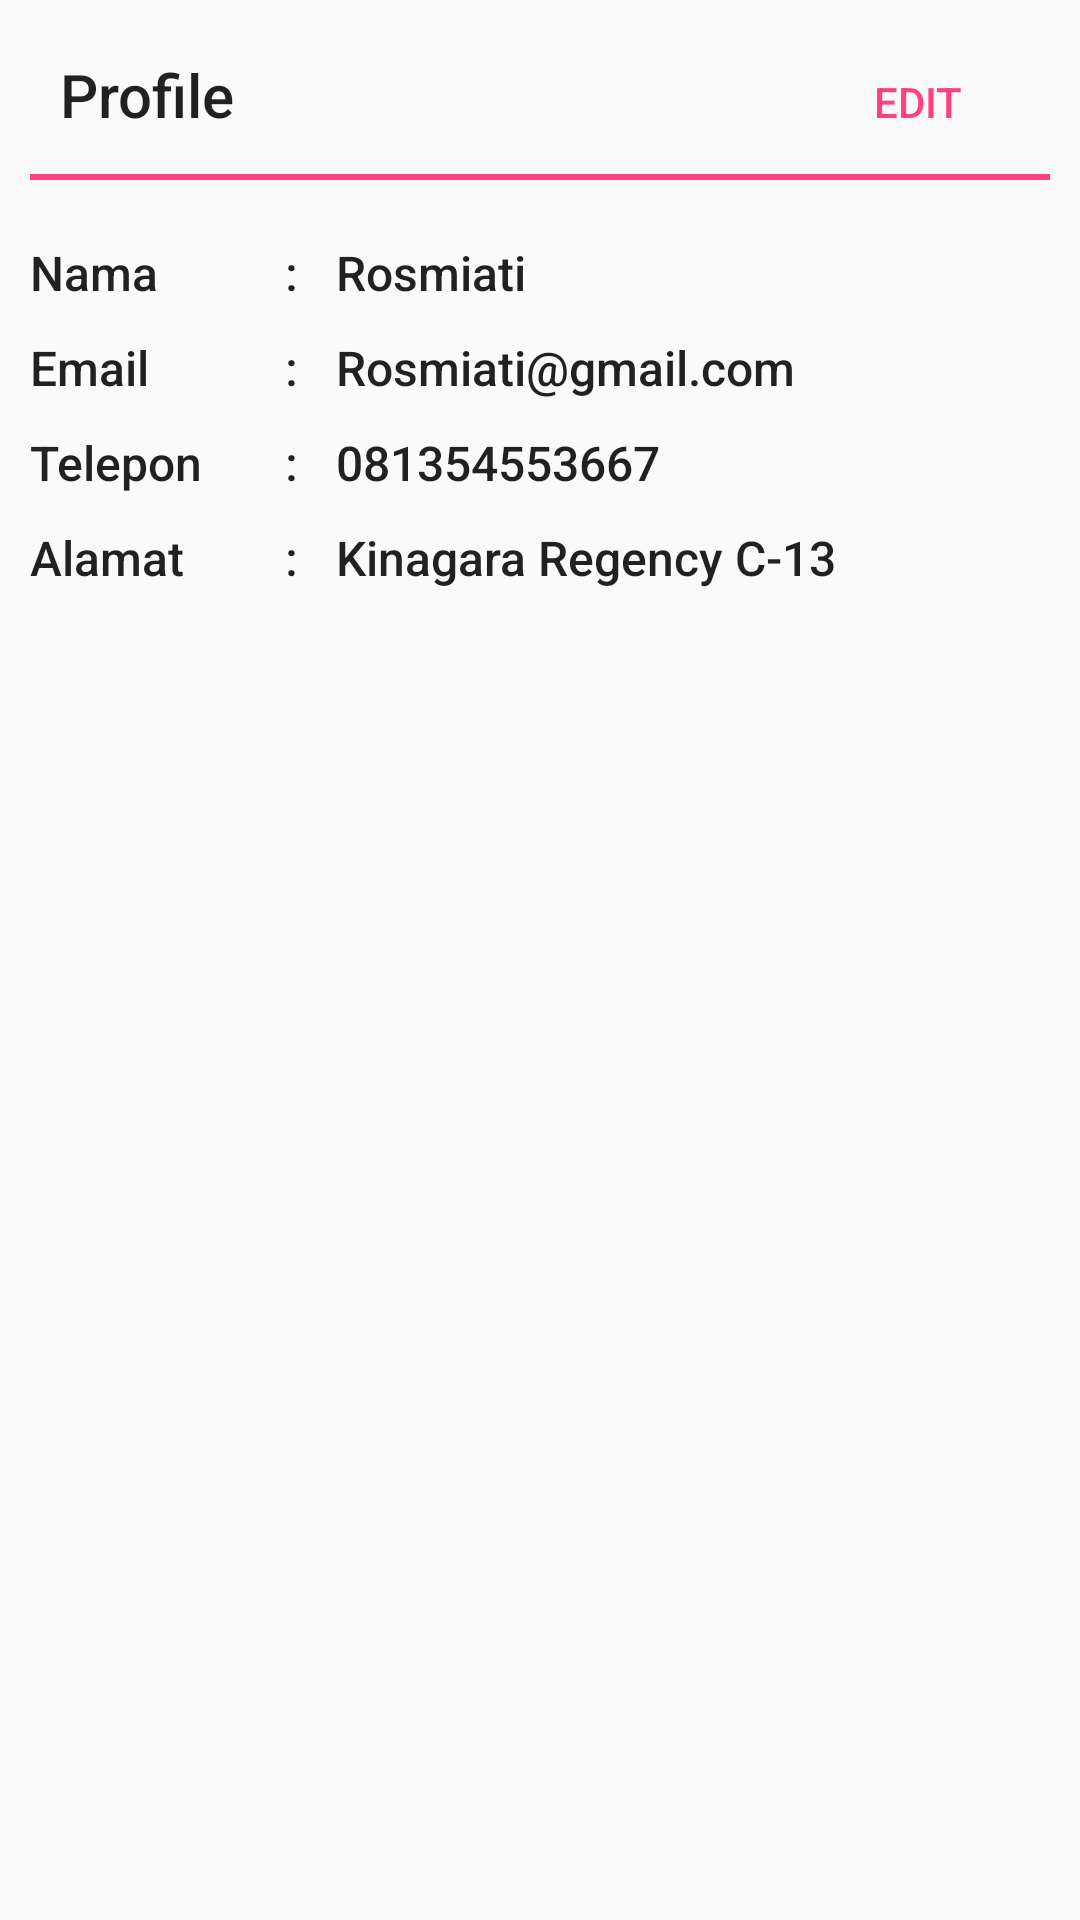

Reconstruct the res/layout file that produces this screen, plus the resources it refers to.
<!-- AndroidManifest.xml: application theme MainTheme -->
<!-- res/layout/profile_user.xml -->
<?xml version="1.0" encoding="utf-8"?>
<LinearLayout
    xmlns:android="http://schemas.android.com/apk/res/android"
    android:layout_width="match_parent"
    android:layout_height="match_parent"
    android:orientation="vertical">

    <LinearLayout
        android:layout_width="match_parent"
        android:layout_height="50dp"
        android:layout_marginEnd="10dp"
        android:layout_marginStart="10dp"
        android:layout_marginTop="10dp"
        android:orientation="vertical">

        <LinearLayout
            android:layout_width="match_parent"
            android:layout_height="wrap_content"
            android:orientation="horizontal">

            <TextView
                android:id="@+id/profile_user_title"
                android:layout_width="0dp"
                android:layout_height="wrap_content"
                android:layout_marginBottom="5dp"
                android:layout_marginStart="10dp"
                android:layout_weight="1"
                android:text="Profile"
                android:textAppearance="@style/TextAppearance.AppCompat.Title" />

            <Button
                android:id="@+id/profile_user_edit"
                style="@style/Widget.AppCompat.Button.Borderless.Colored"
                android:layout_width="wrap_content"
                android:layout_height="wrap_content"
                android:text="EDIT" />
        </LinearLayout>

        <View
            android:layout_width="match_parent"
            android:layout_height="2dp"
            android:background="@color/colorAccent" />

    </LinearLayout>

    <LinearLayout
        android:layout_width="match_parent"
        android:layout_height="match_parent"
        android:layout_marginEnd="10dp"
        android:layout_marginStart="10dp"
        android:layout_marginTop="10dp"
        android:orientation="vertical">

        <LinearLayout
            android:layout_width="match_parent"
            android:layout_height="wrap_content"
            android:layout_marginTop="10dp"
            android:orientation="horizontal">

            <TextView
                android:id="@+id/textView14"
                android:layout_width="0dp"
                android:layout_height="wrap_content"
                android:layout_weight="0.5"
                android:text="Nama"
                android:textSize="16dp"
                android:textAppearance="@style/TextAppearance.AppCompat.Body2" />

            <TextView
                android:layout_width="0dp"
                android:layout_height="wrap_content"
                android:layout_weight="0.1"
                android:id="@+id/textView32"
                android:textSize="16dp"
                android:text=":"
                android:textAppearance="@style/TextAppearance.AppCompat.Body2"/>

            <TextView
                android:id="@+id/profile_user_nama"
                android:layout_width="0dp"
                android:layout_height="wrap_content"
                android:layout_weight="1.4"
                android:text="Rosmiati"
                android:textAlignment="textStart"
                android:textAppearance="@style/TextAppearance.AppCompat.Body2"
                android:textSize="16dp" />
        </LinearLayout>

        <LinearLayout
            android:layout_width="match_parent"
            android:layout_height="wrap_content"
            android:layout_marginTop="10dp"
            android:orientation="horizontal">

            <TextView
                android:id="@+id/textView15"
                android:layout_width="0dp"
                android:layout_height="wrap_content"
                android:layout_weight="0.5"
                android:text="Email"
                android:textSize="16dp"
                android:textAppearance="@style/TextAppearance.AppCompat.Body2" />

            <TextView
                android:layout_width="0dp"
                android:layout_height="wrap_content"
                android:layout_weight="0.1"
                android:id="@+id/textView31"
                android:textSize="16dp"
                android:text=":"
                android:textAppearance="@style/TextAppearance.AppCompat.Body2"/>

            <TextView
                android:id="@+id/profile_user_email"
                android:layout_width="0dp"
                android:layout_height="wrap_content"
                android:layout_weight="1.4"
                android:text="Rosmiati@gmail.com"
                android:textAlignment="textStart"
                android:textAppearance="@style/TextAppearance.AppCompat.Body2"
                android:textSize="16dp" />
        </LinearLayout>


        <LinearLayout
            android:layout_marginTop="10dp"
            android:layout_width="match_parent"
            android:layout_height="wrap_content"
            android:orientation="horizontal">

            <TextView
                android:id="@+id/textView25"
                android:layout_width="0dp"
                android:layout_height="wrap_content"
                android:layout_weight="0.5"
                android:text="Telepon"
                android:textSize="16dp"
                android:textAppearance="@style/TextAppearance.AppCompat.Body2" />

            <TextView
                android:layout_width="0dp"
                android:layout_height="wrap_content"
                android:layout_weight="0.1"
                android:id="@+id/textView30"
                android:textSize="16dp"
                android:text=":"
                android:textAppearance="@style/TextAppearance.AppCompat.Body2"/>

            <TextView
                android:id="@+id/profile_user_telepon"
                android:layout_width="0dp"
                android:layout_height="wrap_content"
                android:layout_weight="1.4"
                android:text="081354553667"
                android:textAppearance="@style/TextAppearance.AppCompat.Body2"
                android:textSize="16dp" />
        </LinearLayout>

        <LinearLayout
            android:layout_width="match_parent"
            android:layout_height="wrap_content"
            android:layout_marginTop="10dp"
            android:orientation="horizontal">

            <TextView
                android:id="@+id/textView22"
                android:layout_width="0dp"
                android:layout_height="wrap_content"
                android:layout_weight="0.5"
                android:text="Alamat"
                android:textSize="16dp"
                android:textAppearance="@style/TextAppearance.AppCompat.Body2" />

            <TextView
                android:layout_width="0dp"
                android:layout_height="wrap_content"
                android:layout_weight="0.1"
                android:id="@+id/textView29"
                android:textSize="16dp"
                android:text=":"
                android:textAppearance="@style/TextAppearance.AppCompat.Body2"/>

            <TextView
                android:id="@+id/profile_user_alamat"
                android:layout_width="0dp"
                android:layout_height="wrap_content"
                android:layout_weight="1.4"
                android:text="Kinagara Regency C-13"
                android:textAppearance="@style/TextAppearance.AppCompat.Body2"
                android:textSize="16dp" />
        </LinearLayout>
    </LinearLayout>


</LinearLayout>
<!-- resources referenced by this layout -->
<resources>
  <color name="colorAccent">#FF4081</color>
  <style name="MainTheme" parent="Theme.AppCompat.Light.NoActionBar">
          
          <item name="colorPrimary">@color/colorPrimary</item>
          <item name="colorPrimaryDark">@color/colorPrimaryDark</item>
          <item name="colorAccent">@color/colorAccent</item>
      </style>
  <color name="colorPrimary">#3C4972</color>
  <color name="colorPrimaryDark">#0e2246</color>
</resources>
